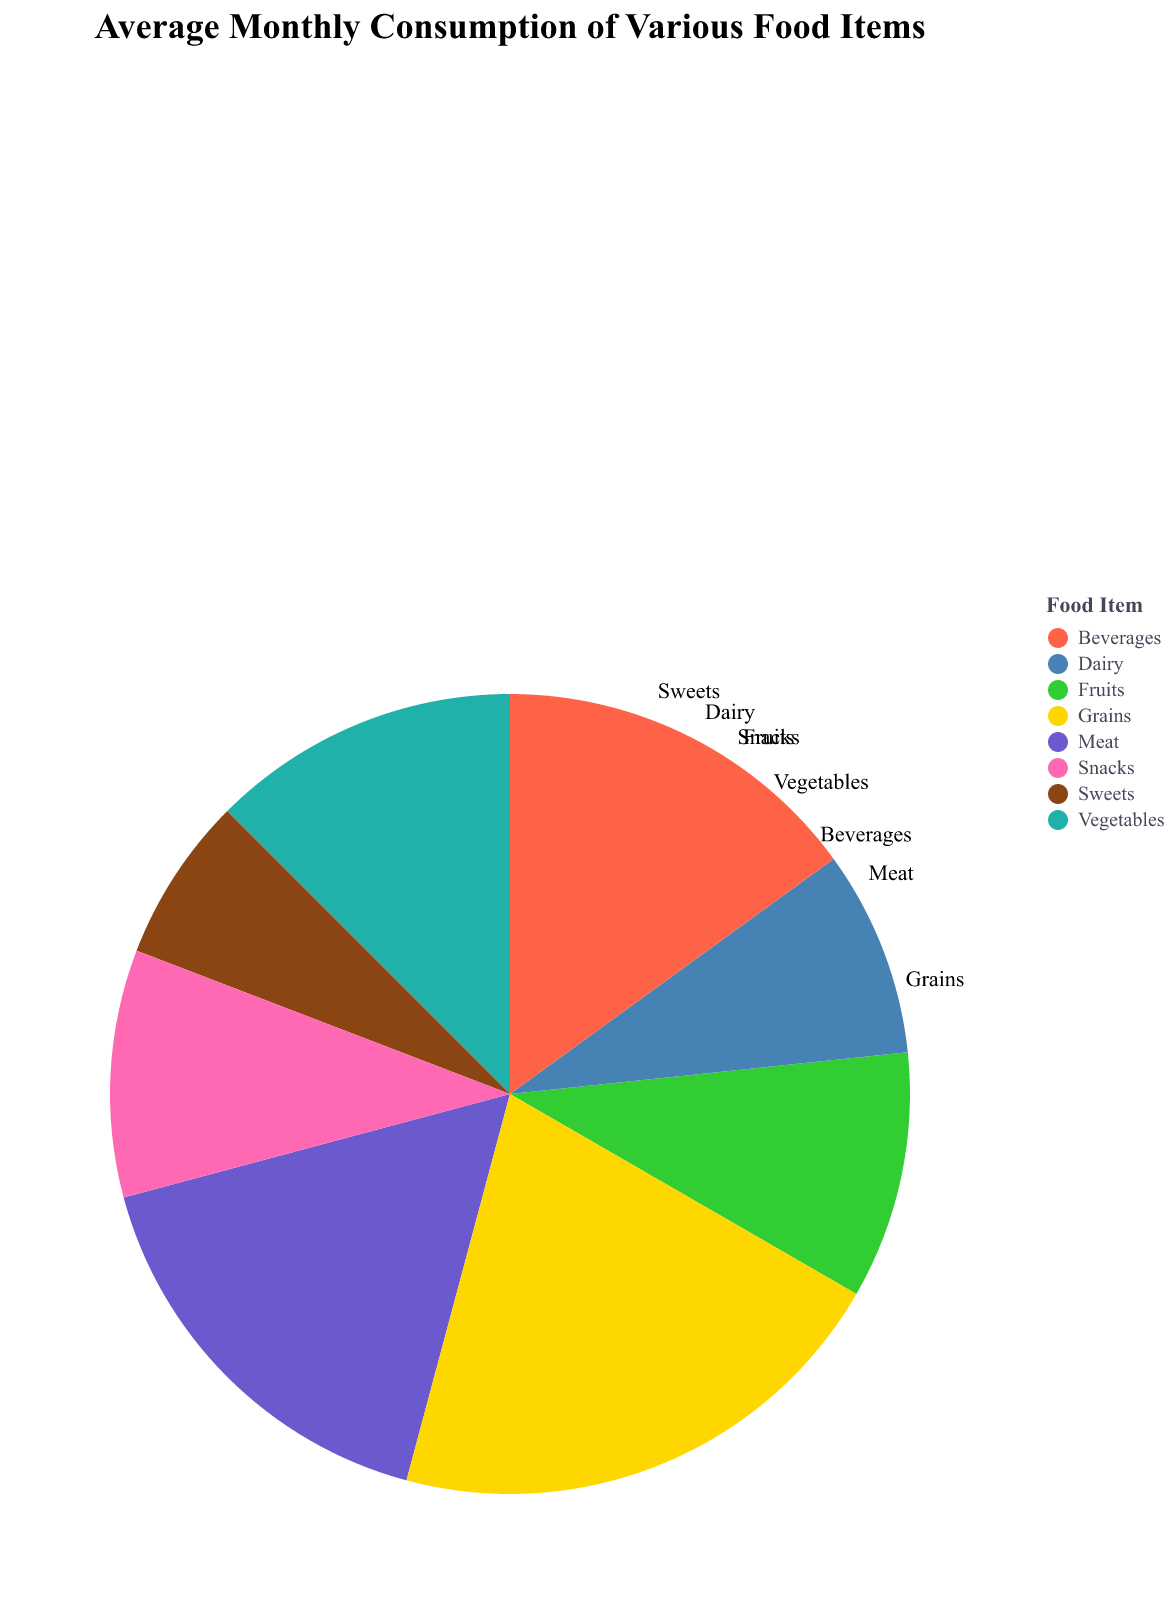

Data behind this chart, as committed beside it:
Food Item, Average Monthly Consumption
Fruits, 12
Vegetables, 15
Meat, 20
Dairy, 10
Grains, 25
Sweets, 8
Beverages, 18
Snacks, 12
